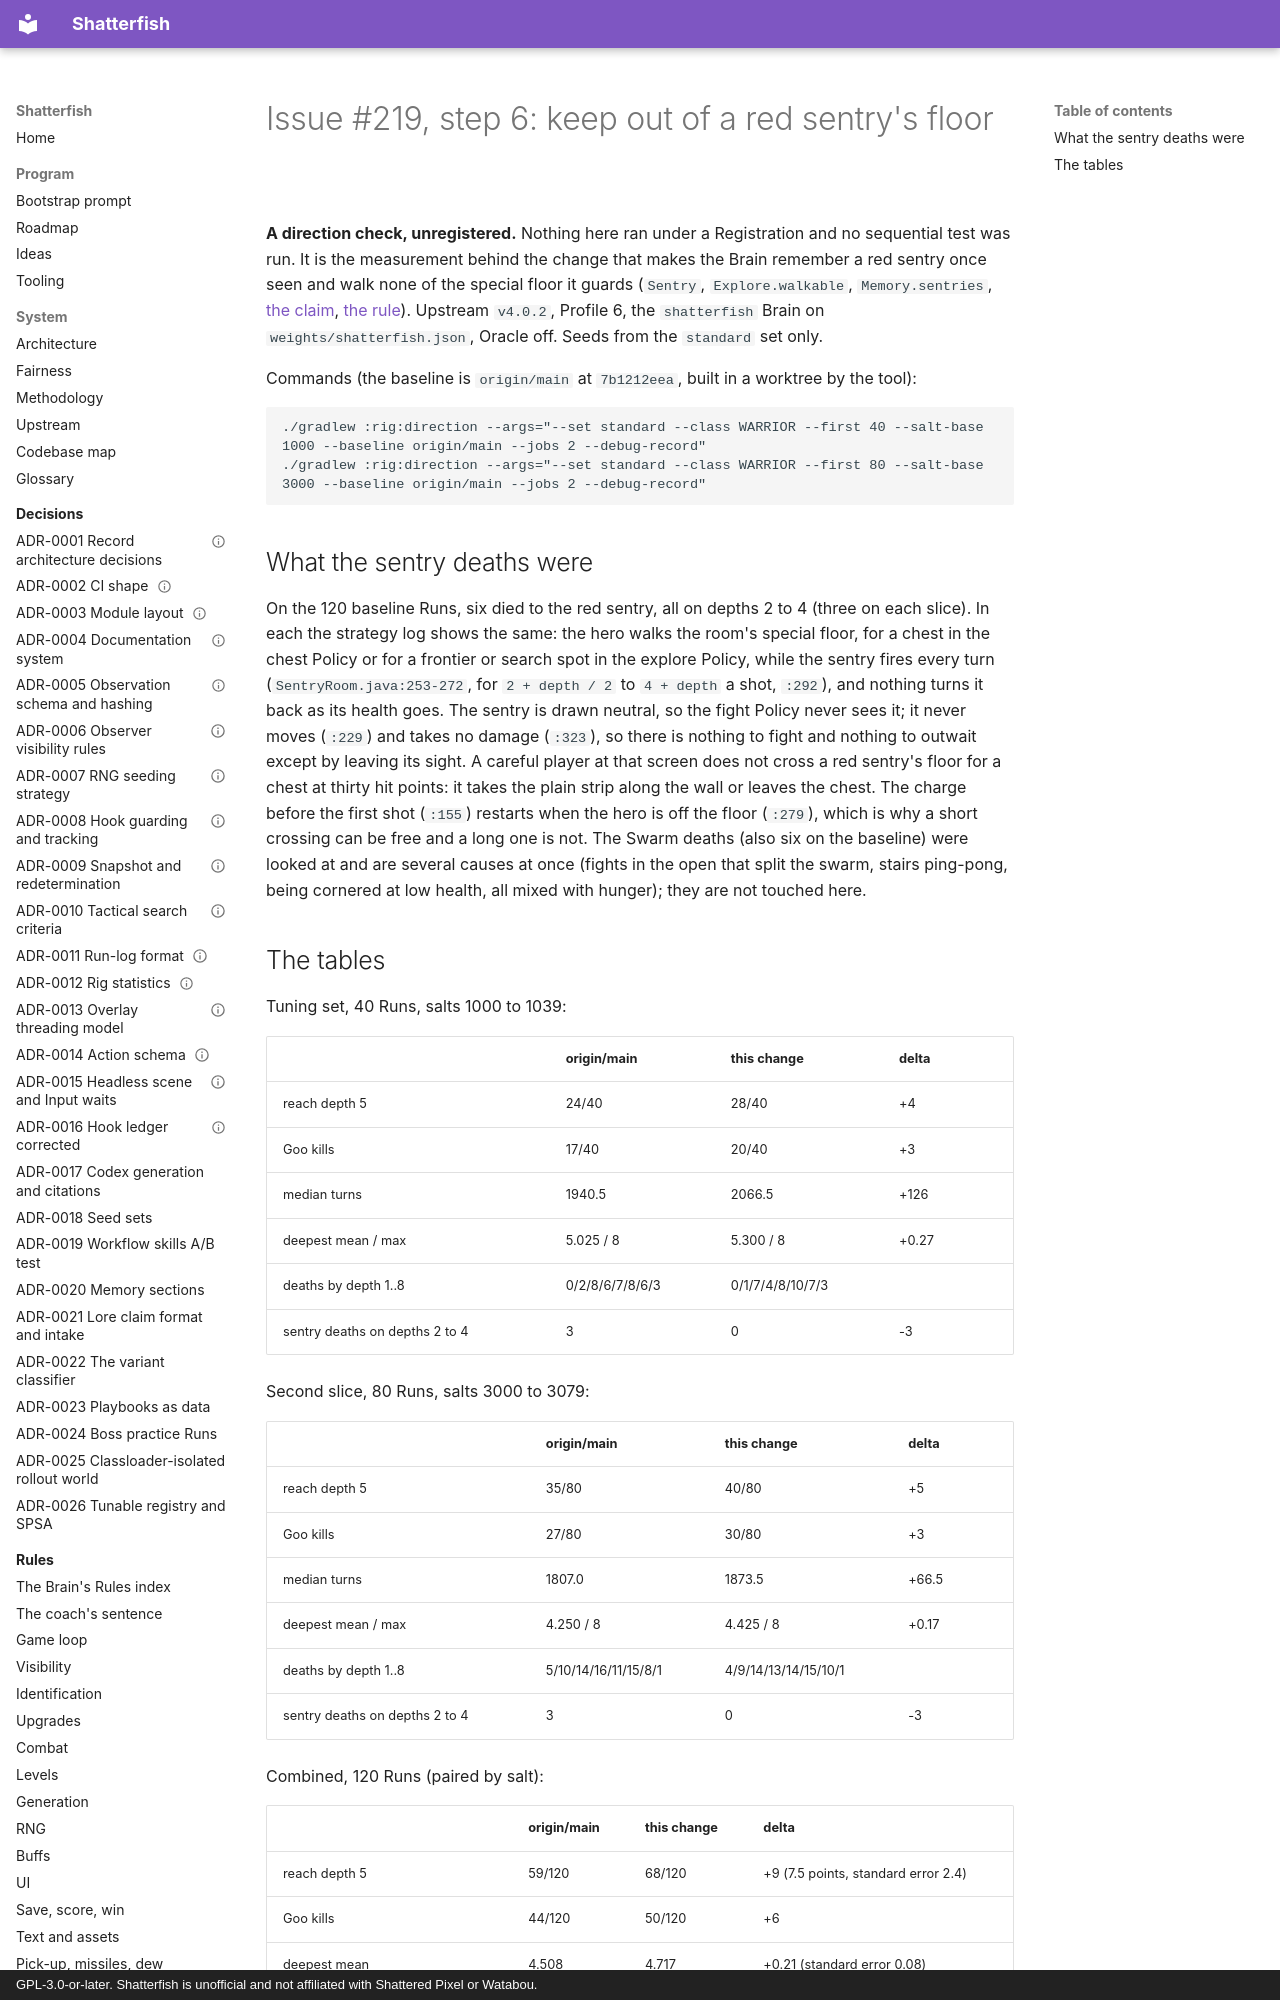

repository: watchthelight/shatterfish · page: results/2026-10-26-219-sentry-floor/index.html · generator: mkdocs · copyright: GPL-3.0-or-later. Shatterfish is unofficial and not affiliated with Shattered Pixel or Watabou.

# Issue #219, step 6: keep out of a red sentry's floor

**A direction check, unregistered.** Nothing here ran under a Registration and no sequential test was run. It is the
measurement behind the change that makes the Brain remember a red sentry once seen and walk none of the special floor
it guards (`Sentry`, `Explore.walkable`, `Memory.sentries`, [the claim](../brain-rules.md#sentry-floor), [the rule](../rules/levels.md)).
Upstream `v4.0.2`, Profile 6, the `shatterfish` Brain on `weights/shatterfish.json`, Oracle off. Seeds from the
`standard` set only.

Commands (the baseline is `origin/main` at `7b1212eea`, built in a worktree by the tool):

```
./gradlew :rig:direction --args="--set standard --class WARRIOR --first 40 --salt-base 1000 --baseline origin/main --jobs 2 --debug-record"
./gradlew :rig:direction --args="--set standard --class WARRIOR --first 80 --salt-base 3000 --baseline origin/main --jobs 2 --debug-record"
```
